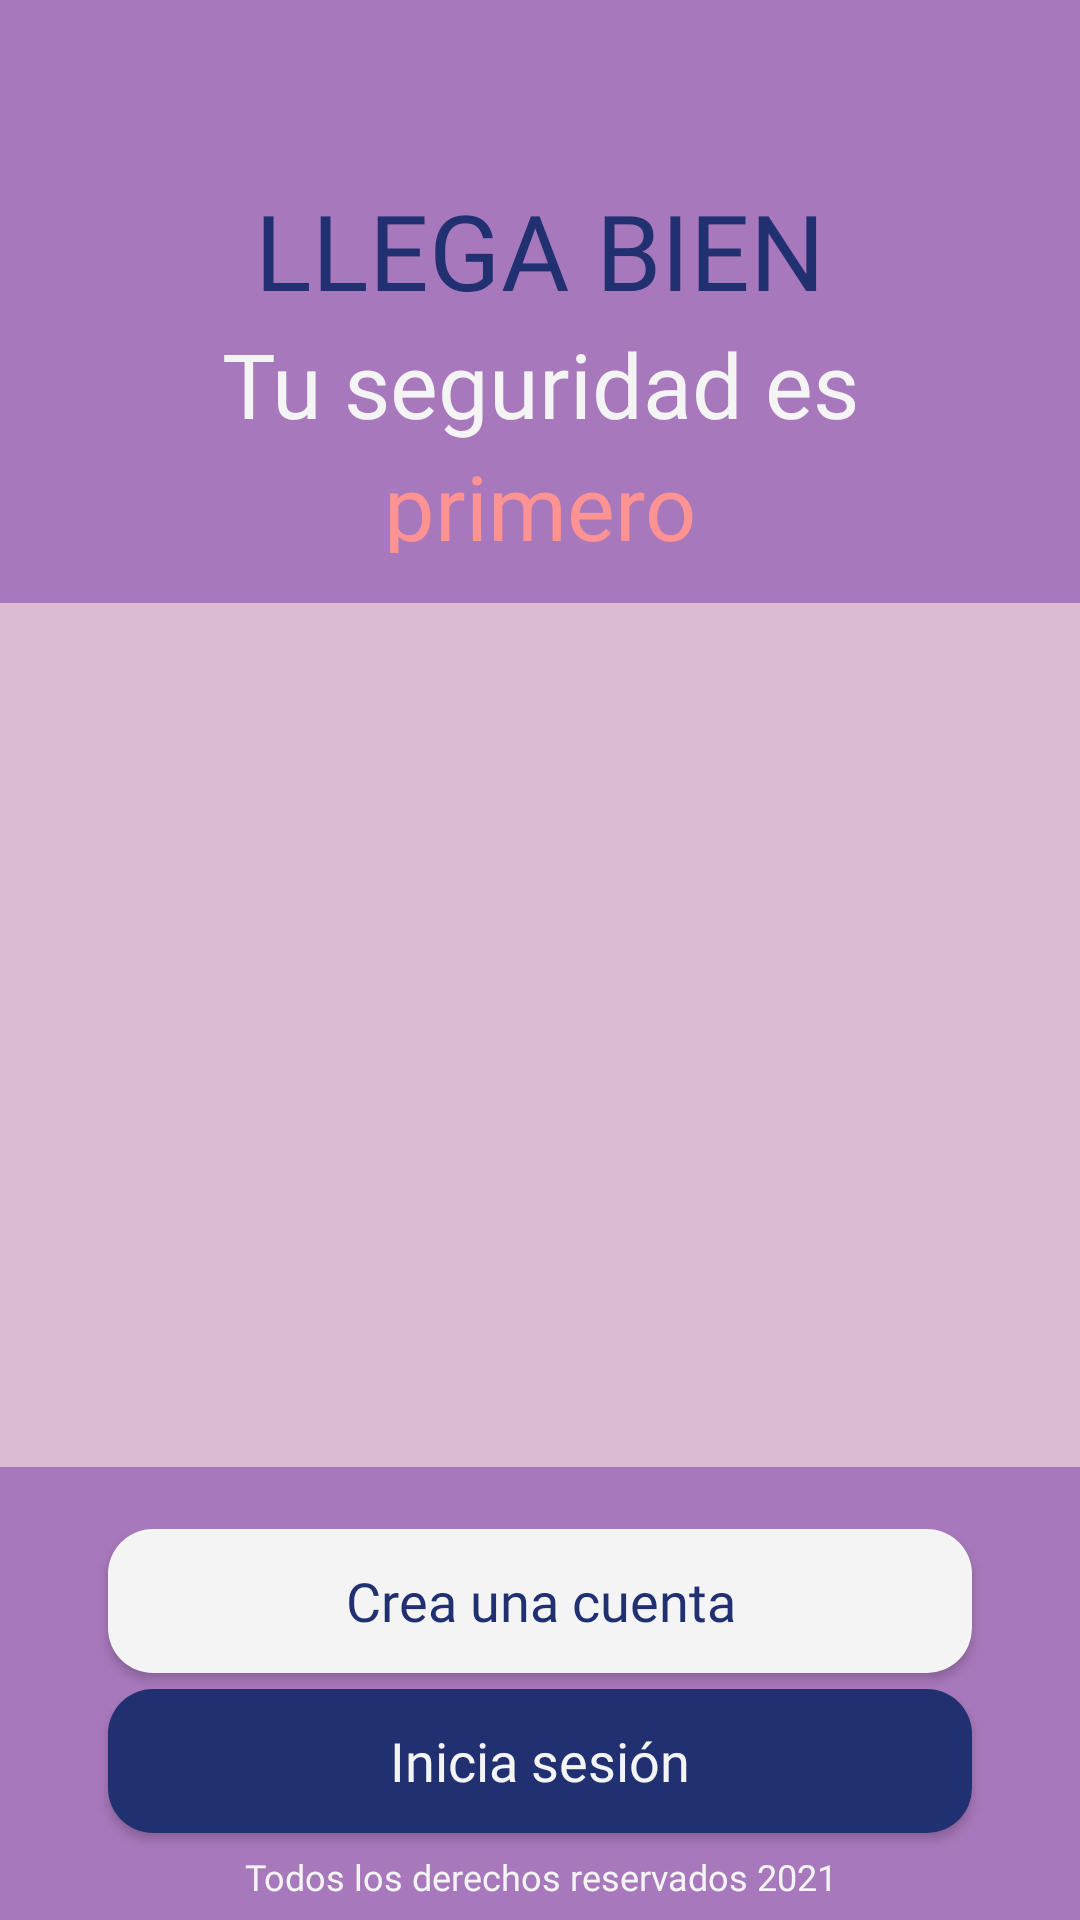

Layout XML and referenced resources for this Android screen:
<!-- AndroidManifest.xml: application theme Theme.LlegaBien -->
<!-- res/layout/activity_pagina_principal_usuario.xml -->
<?xml version="1.0" encoding="utf-8"?>
<androidx.constraintlayout.widget.ConstraintLayout xmlns:android="http://schemas.android.com/apk/res/android"
    xmlns:app="http://schemas.android.com/apk/res-auto"
    xmlns:tools="http://schemas.android.com/tools"
    android:onClick="hideKeyboard"
    android:layout_width="match_parent"
    android:layout_height="match_parent"
    android:background="@color/morado_oscuro"
    android:fitsSystemWindows="true"
    tools:context=".frontend.usuario.activity.ActivityPaginaPrincipalUsuario">

  <androidx.constraintlayout.widget.Guideline
      android:id="@+id/guideline_fragment_pagina_principal"
      android:layout_width="wrap_content"
      android:layout_height="wrap_content"
      android:orientation="horizontal"
      app:layout_constraintGuide_percent="0.05" />

  <androidx.constraintlayout.widget.Guideline
      android:id="@+id/guideline1_button_pagina_principal"
      android:layout_width="wrap_content"
      android:layout_height="wrap_content"
      android:orientation="vertical"
      app:layout_constraintGuide_percent="0.10" />

  <androidx.constraintlayout.widget.Guideline
      android:id="@+id/guideline2_button_pagina_principal"
      android:layout_width="wrap_content"
      android:layout_height="wrap_content"
      android:orientation="vertical"
      app:layout_constraintGuide_percent="0.90" />

  <TextView
      android:id="@+id/textView_titulo_pagina_principal"
      android:layout_width="0dp"
      android:layout_height="0dp"
      android:fontFamily="@font/titulo"
      android:gravity="center"
      android:text="@string/titulo_pagina_principal"
      android:textAllCaps="true"
      android:textColor="@color/azul_oscuro"
      android:textSize="@dimen/text_size_titulo"
      app:layout_constraintBottom_toBottomOf="parent"
      app:layout_constraintDimensionRatio="6:1"
      app:layout_constraintEnd_toEndOf="@id/guideline2_button_pagina_principal"
      app:layout_constraintStart_toStartOf="@id/guideline1_button_pagina_principal"
      app:layout_constraintTop_toTopOf="parent"
      app:layout_constraintVertical_bias="0.1" />

  <TextView
      android:id="@+id/textView_frase_pagina_principal1"
      android:layout_width="0dp"
      android:layout_height="0dp"
      android:background="@android:color/transparent"
      android:fontFamily="@font/subtitulo"
      android:gravity="center"
      android:text="@string/frase_pagina_principal1"
      android:textColor="@color/blanco"
      android:textSize="@dimen/text_size_titulo_medium"
      app:layout_constraintBottom_toBottomOf="parent"
      app:layout_constraintDimensionRatio="7:1"
      app:layout_constraintEnd_toEndOf="@id/guideline2_button_pagina_principal"
      app:layout_constraintStart_toStartOf="@id/guideline1_button_pagina_principal"
      app:layout_constraintTop_toBottomOf="@id/textView_titulo_pagina_principal"
      app:layout_constraintVertical_bias="0.0" />

  <TextView
      android:id="@+id/textView_frase_pagina_principal2"
      android:layout_width="0dp"
      android:layout_height="0dp"
      android:background="@android:color/transparent"
      android:fontFamily="@font/subtitulo"
      android:gravity="center"
      android:text="@string/frase_pagina_principal2"
      android:textColor="#FF9292"
      android:textSize="@dimen/text_size_titulo_medium"
      app:layout_constraintBottom_toBottomOf="parent"
      app:layout_constraintDimensionRatio="8:1"
      app:layout_constraintEnd_toEndOf="@id/guideline2_button_pagina_principal"
      app:layout_constraintStart_toStartOf="@id/guideline1_button_pagina_principal"
      app:layout_constraintTop_toBottomOf="@id/textView_frase_pagina_principal1"
      app:layout_constraintVertical_bias="0.0" />

  <View
      android:id="@+id/imageView1_bkgd_gif_pagina_principal"
      android:layout_width="0dp"
      android:layout_height="0dp"
      android:background="@color/morado_claro"
      app:layout_constraintBottom_toBottomOf="parent"
      app:layout_constraintDimensionRatio="5:4"
      app:layout_constraintEnd_toEndOf="parent"
      app:layout_constraintStart_toStartOf="parent"
      app:layout_constraintTop_toBottomOf="@id/textView_frase_pagina_principal2"
      app:layout_constraintVertical_bias="0.1"/>

  <ImageView
      android:id="@+id/imageView2_gif_pagina_principal"
      android:layout_width="0dp"
      android:layout_height="0dp"
      app:layout_constraintBottom_toBottomOf="parent"
      app:layout_constraintDimensionRatio="1:1"
      app:layout_constraintEnd_toEndOf="parent"
      app:layout_constraintStart_toStartOf="parent"
      app:layout_constraintTop_toBottomOf="@id/textView_frase_pagina_principal2"
      app:layout_constraintVertical_bias="0.0" />

  <Button
      android:id="@+id/button_crea_cuenta_pagina_principal"
      android:layout_width="0dp"
      android:layout_height="0dp"
      android:background="@drawable/bkgd_esquinas_redondeadas"
      android:fontFamily="@font/parrafo_bold"
      android:gravity="center"
      android:text="@string/crear_cuenta_pagina_principal"
      android:textAllCaps="false"
      android:textColor="@color/azul_oscuro"
      android:textSize="@dimen/text_size_parrafo"
      app:layout_constraintBottom_toBottomOf="parent"
      app:layout_constraintDimensionRatio="6:1"
      app:layout_constraintEnd_toEndOf="@id/guideline2_button_pagina_principal"
      app:layout_constraintStart_toStartOf="@id/guideline1_button_pagina_principal"
      app:layout_constraintTop_toBottomOf="@id/imageView1_bkgd_gif_pagina_principal"
      app:layout_constraintVertical_bias="0.2" />

  <Button
      android:id="@+id/button_inicia_sesion_pagina_principal"
      android:layout_width="0dp"
      android:layout_height="0dp"
      android:background="@drawable/bkgd_esquinas_redondeadas"
      android:backgroundTint="@color/azul_oscuro"
      android:fontFamily="@font/parrafo_bold"
      android:gravity="center"
      android:text="@string/inicia_sesion_pagina_principal"
      android:textAllCaps="false"
      android:textColor="@color/blanco"
      android:textSize="@dimen/text_size_parrafo"
      app:layout_constraintBottom_toBottomOf="parent"
      app:layout_constraintDimensionRatio="6:1"
      app:layout_constraintEnd_toEndOf="@id/guideline2_button_pagina_principal"
      app:layout_constraintStart_toStartOf="@id/guideline1_button_pagina_principal"
      app:layout_constraintTop_toBottomOf="@id/button_crea_cuenta_pagina_principal"
      app:layout_constraintVertical_bias="0.15" />

  <TextView
      android:id="@+id/derechos_pagina_principal"
      android:layout_width="0dp"
      android:layout_height="0dp"
      android:fontFamily="@font/parrafo"
      android:gravity="center"
      android:text="@string/derechos_pagina_principal"
      android:textAllCaps="false"
      android:textColor="@color/blanco"
      android:textSize="@dimen/text_size_parrafo_small"
      app:layout_constraintBottom_toBottomOf="parent"
      app:layout_constraintDimensionRatio="7:1"
      app:layout_constraintEnd_toEndOf="@id/guideline2_button_pagina_principal"
      app:layout_constraintStart_toStartOf="@id/guideline1_button_pagina_principal"
      app:layout_constraintTop_toBottomOf="@id/button_inicia_sesion_pagina_principal"
      app:layout_constraintVertical_bias="0.4" />

  <androidx.fragment.app.FragmentContainerView
      android:id="@+id/fragment_pagina_principal"
      android:layout_width="match_parent"
      android:layout_height="0dp"
      android:elevation="5dp"
      app:layout_constraintBottom_toBottomOf="parent"
      app:layout_constraintDimensionRatio="1:0"
      app:layout_constraintTop_toBottomOf="@id/guideline_fragment_pagina_principal" />

  <androidx.fragment.app.FragmentContainerView
      android:id="@+id/fragmentContainerView_guia_pagina_principal"
      android:layout_width="match_parent"
      android:layout_height="match_parent"
      android:elevation="5dp" />

</androidx.constraintlayout.widget.ConstraintLayout>
<!-- resources referenced by this layout -->
<resources>
  <color name="azul_oscuro">#213071</color>
  <color name="blanco">#F4F4F4</color>
  <color name="morado_claro">#DBBBD3</color>
  <color name="morado_oscuro">#A778BB</color>
  <dimen name="text_size_parrafo">18sp</dimen>
  <dimen name="text_size_parrafo_small">12sp</dimen>
  <dimen name="text_size_titulo">35sp</dimen>
  <dimen name="text_size_titulo_medium">30sp</dimen>
  <!-- drawable bkgd_esquinas_redondeadas (drawable) -->
  <?xml version="1.0" encoding="utf-8"?>
  <shape xmlns:android="http://schemas.android.com/apk/res/android" >
  
      <solid android:color="@color/blanco" />
  
      <padding
          android:left="1dp"
          android:right="1dp"
          android:bottom="1dp"
          android:top="1dp" />
  
      <corners android:radius="15dp" />
  </shape>
  <string name="crear_cuenta_pagina_principal">Crea una cuenta</string>
  <string name="derechos_pagina_principal">Todos los derechos reservados 2021</string>
  <string name="frase_pagina_principal1">Tu seguridad es </string>
  <string name="frase_pagina_principal2">primero</string>
  <string name="inicia_sesion_pagina_principal">Inicia sesión</string>
  <string name="titulo_pagina_principal">LLEGA BIEN</string>
  <style name="Theme.LlegaBien" parent="Theme.AppCompat.DayNight.NoActionBar">
          <item name="android:statusBarColor">@color/morado_oscuro</item>
          <item name="android:navigationBarColor">@color/morado_oscuro</item>
          <item name="android:forceDarkAllowed" tools:targetApi="q">false</item>
      </style>
</resources>
